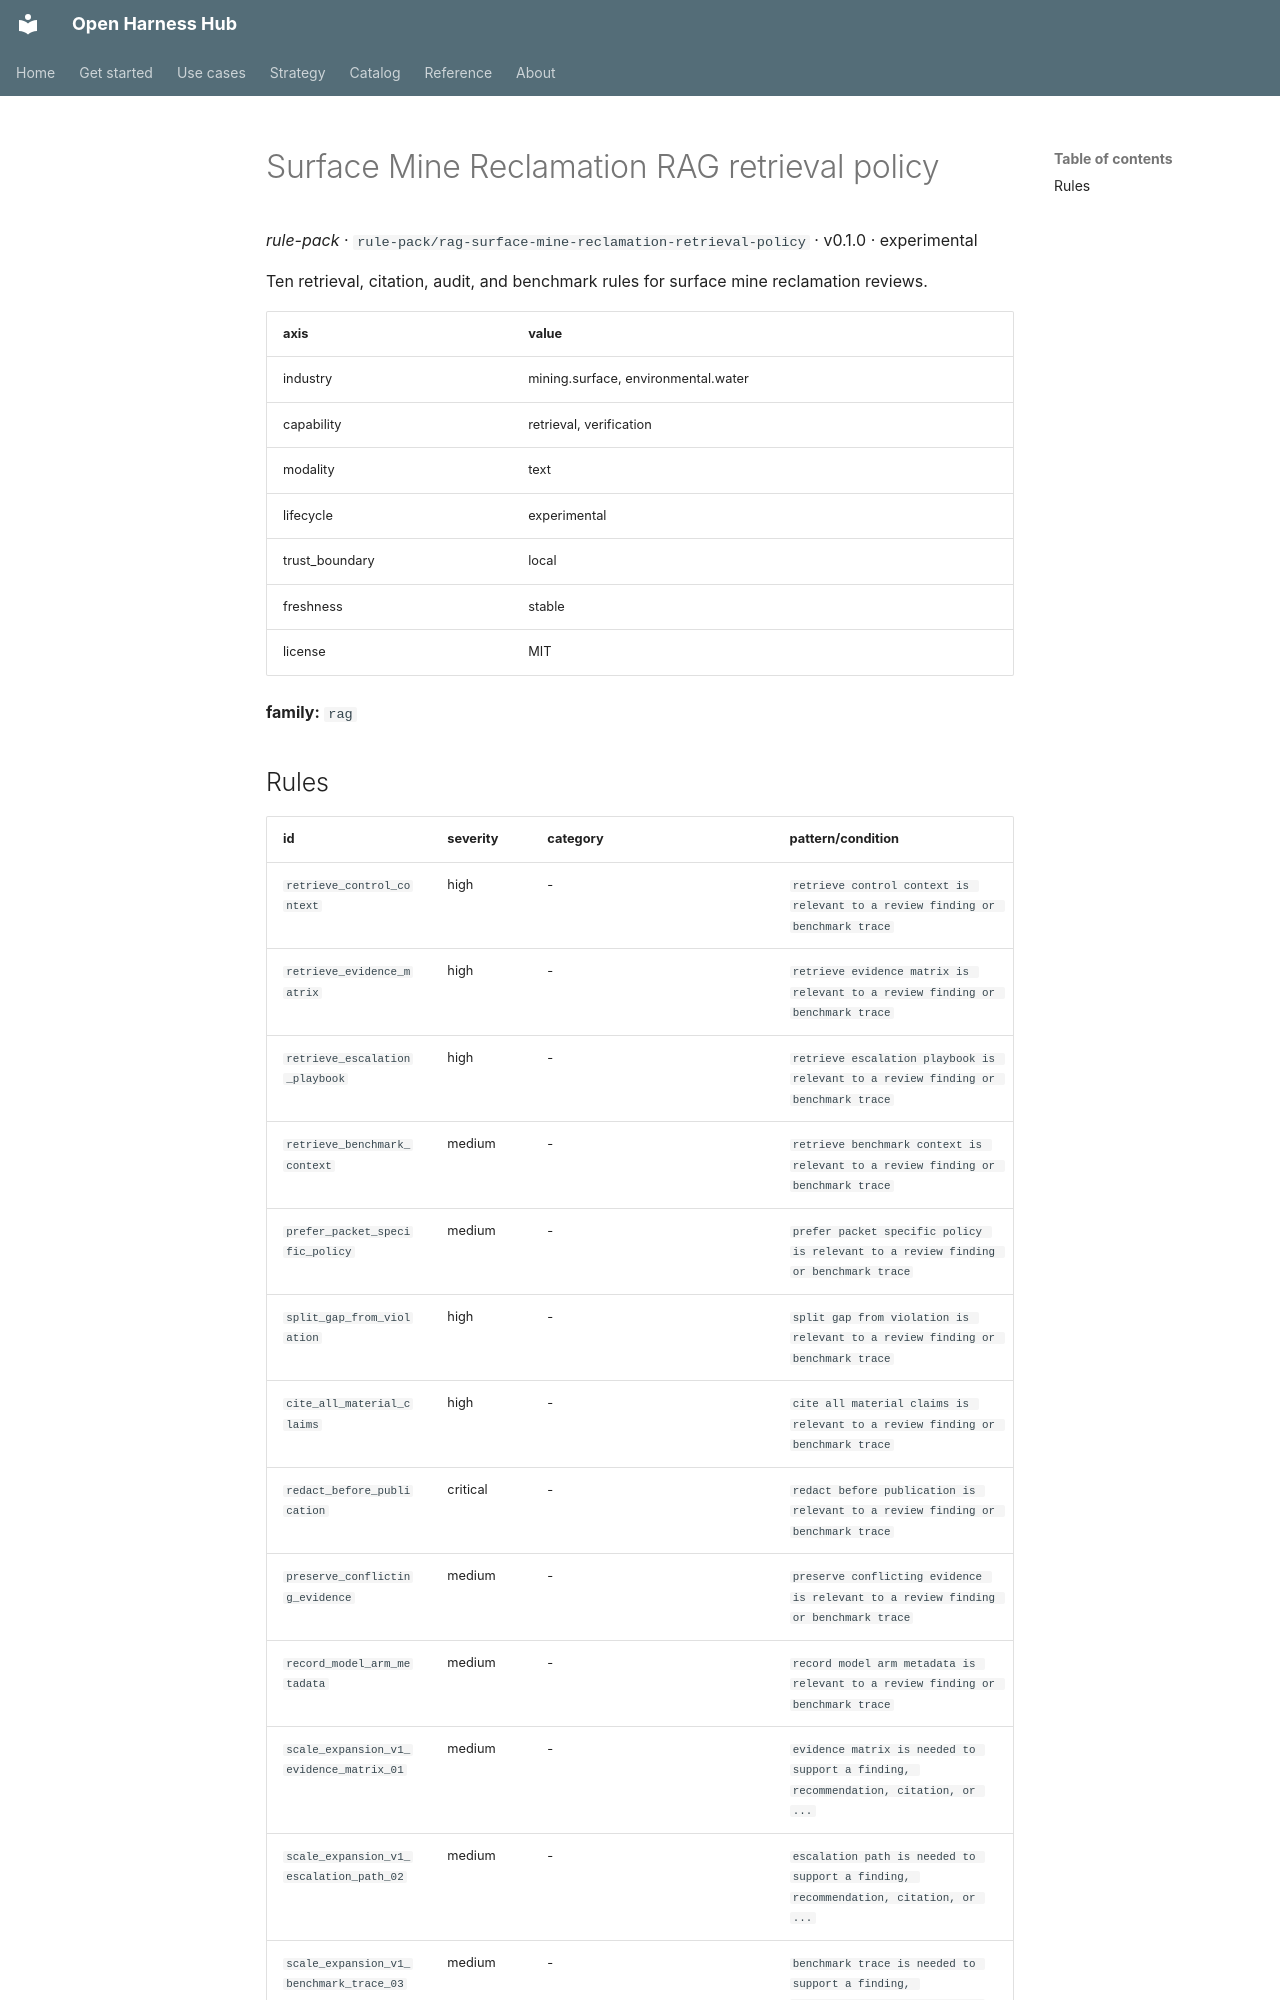

repository: Amarel-Taylor-Scott/open-harness-hub · page: catalog/rule-pack_rag-surface-mine-reclamation-retrieval-policy/index.html · generator: mkdocs

# Surface Mine Reclamation RAG retrieval policy

*rule-pack* · `rule-pack/rag-surface-mine-reclamation-retrieval-policy` · v0.1.0 · experimental

Ten retrieval, citation, audit, and benchmark rules for surface mine reclamation reviews.

| axis | value |
|---|---|
| industry | mining.surface, environmental.water |
| capability | retrieval, verification |
| modality | text |
| lifecycle | experimental |
| trust_boundary | local |
| freshness | stable |
| license | MIT |



**family:** `rag`
